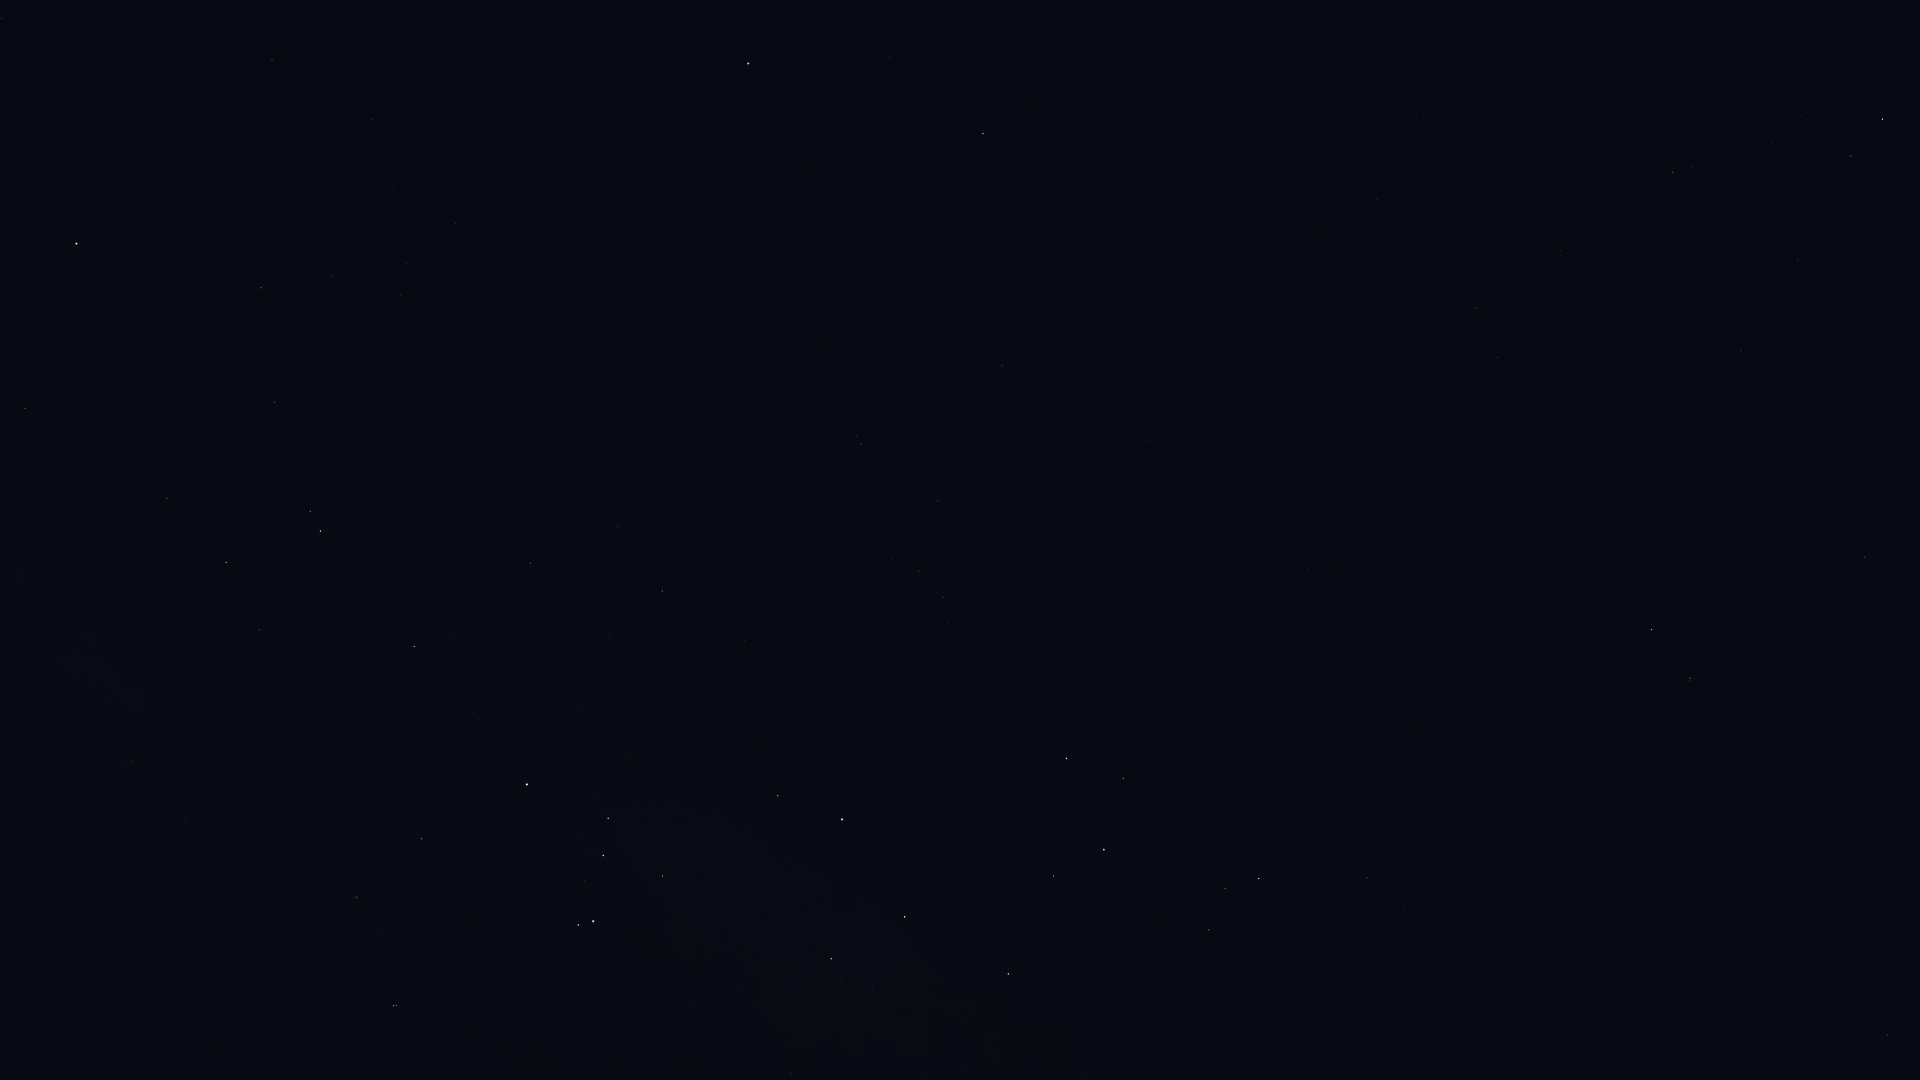

Data behind this chart, as committed beside it:
Star_ID, Name, X, Y
78639, HIP 78639, 69, 805
79509, HIP 79509, 74, 652
80000, HIP 80000, 132, 762
80582, HIP 80582, 185, 818
81852, HIP 81852, 1, 18
82273, Atria, 76, 244
82363, HIP 82363, 167, 498
82514, Xamidimura, 394, 1006
82545, Pipirima, 396, 1005
82671, HIP 82671, 354, 898
83081, HIP 83081, 226, 562
83547, Rapeto, 388, 854
84143, HIP 84143, 421, 839
84787, Inquill, 387, 701
85258, HIP 85258, 320, 531
85267, HIP 85267, 310, 511
85696, Lesath, 578, 925
85727, HIP 85727, 274, 403
85792, HIP 85792, 414, 646
85927, Shaula, 593, 921
86228, Sargas, 527, 784
86796, Cervantes, 431, 578
86929, HIP 86929, 261, 288
87072, HIP 87072, 791, 1074
87261, Fuyue, 662, 876
88414, Pincoya, 849, 1005
88635, Alnasl, 831, 959
88714, HIP 88714, 530, 563
88866, HIP 88866, 331, 276
89931, Kaus Media, 905, 917
90098, HIP 90098, 400, 295
90185, Kaus Australis, 842, 819
90422, HIP 90422, 662, 591
90496, Kaus Borealis, 1008, 974
90568, HIP 90568, 618, 527
90887, HIP 90887, 784, 693
91792, HIP 91792, 272, 60
91875, HIP 91875, 848, 680
92609, HIP 92609, 455, 223
92761, Ainalrami, 1164, 916
92814, HIP 92814, 1299, 1040
92855, Nunki, 1104, 850
92953, HIP 92953, 813, 561
92989, HIP 92989, 910, 653
93015, HIP 93015, 372, 119
93085, HIP 93085, 1209, 930
93174, HIP 93174, 922, 650
93506, Ascella, 1066, 759
93542, HIP 93542, 846, 549
93683, HIP 93683, 1225, 889
93825, HIP 93825, 948, 623
94005, HIP 94005, 892, 558
94114, Meridiana, 943, 597
94141, Albaldah, 1259, 879
94160, HIP 94160, 918, 571
94645, Gumala, 1221, 800
94820, HIP 94820, 1329, 878
95124, Belel, 1253, 786
95168, HIP 95168, 1367, 878
95241, Arkab Prior, 861, 444
... 22 more rows
